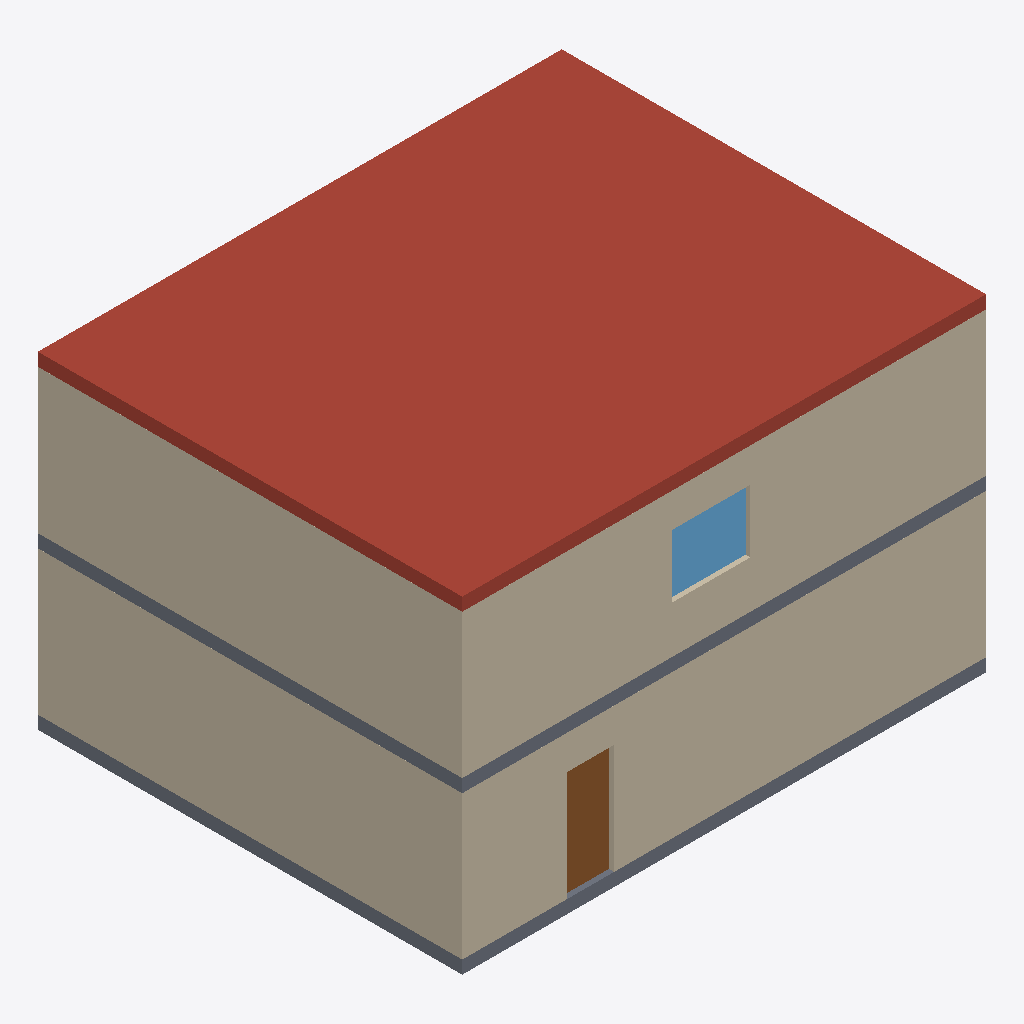
Isometric view of an IFC building model (IFC-SPF (STEP), schema IFC4, length unit millimetre), seen from the south-west, elements coloured by IFC class: 6 walls (beige), 2 slabs (grey), 1 roof (red-brown), 1 door (brown), 1 window (light blue).
Extent 10.0 m × 8.1 m × 6.2 m (x, y, z). Storeys (2): Ισόγειο at 0.00 m; Όροφος 1 at 3.00 m. Elements (19): 10 IfcWall, 3 IfcSlab, 2 IfcWindow, 1 IfcColumn, 1 IfcDoor, 1 IfcRailing, 1 IfcStairFlight.

HEADER;
FILE_DESCRIPTION(('ViewDefinition [ReferenceView_V1.2]'),'2;1');
FILE_NAME('example-house.ifc','2026-10-01T00:00:00',('AidedCAM'),('AidedCAM'),'','AidedCAM example generator','');
FILE_SCHEMA(('IFC4'));
ENDSEC;
DATA;
#11=IFCPROJECT('1AidedCAMexample000001',$,'AidedCAM example house',$,$,$,$,(#9),#8);
#15=IFCSITE('1AidedCAMexample000002',$,'Οικόπεδο',$,$,#14,$,$,.ELEMENT.,$,$,$,$,$);
#19=IFCBUILDING('1AidedCAMexample000003',$,'Κατοικία',$,$,#18,$,$,.ELEMENT.,$,$,$);
#25=IFCBUILDINGSTOREY('1AidedCAMexample000006',$,'Ισόγειο',$,$,#24,$,$,.ELEMENT.,0.0);
#29=IFCBUILDINGSTOREY('1AidedCAMexample000007',$,'Όροφος 1',$,$,#28,$,$,.ELEMENT.,3000.0);
#293=IFCSLAB('1AidedCAMexample00000c',$,'Πλάκα οροφής',$,$,#286,#292,$,.ROOF.);
#211=IFCWALL('1AidedCAMexample00000S',$,'Τοίχος Ν',$,$,#204,#210,$,.STANDARD.);
#50=IFCWALL('1AidedCAMexample00000A',$,'Τοίχος Ν',$,$,#43,#49,$,.STANDARD.);
#70=IFCWALL('1AidedCAMexample00000C',$,'Τοίχος Δ',$,$,#63,#69,$,.STANDARD.);
#231=IFCWALL('1AidedCAMexample00000U',$,'Τοίχος Δ',$,$,#224,#230,$,.STANDARD.);
#40=IFCSLAB('1AidedCAMexample000009',$,'Πλάκα ισογείου',$,$,#33,#39,$,.BASESLAB.);
#201=IFCSLAB('1AidedCAMexample00000R',$,'Πλάκα ορόφου',$,$,#198,#200,$,.FLOOR.);
#100=IFCDOOR('1AidedCAMexample00000F',$,'Πόρτα εισόδου',$,$,#93,#99,$,2100.0,900.0,.DOOR.,.SINGLE_SWING_LEFT.,$);
#261=IFCWINDOW('1AidedCAMexample00000X',$,'Παράθυρο Ν',$,$,#254,#260,$,1200.0,1500.0,.WINDOW.,.SINGLE_PANEL.,$);
#221=IFCWALL('1AidedCAMexample00000T',$,'Τοίχος Β',$,$,#214,#220,$,.STANDARD.);
#60=IFCWALL('1AidedCAMexample00000B',$,'Τοίχος Β',$,$,#53,#59,$,.STANDARD.);
ENDSEC;
